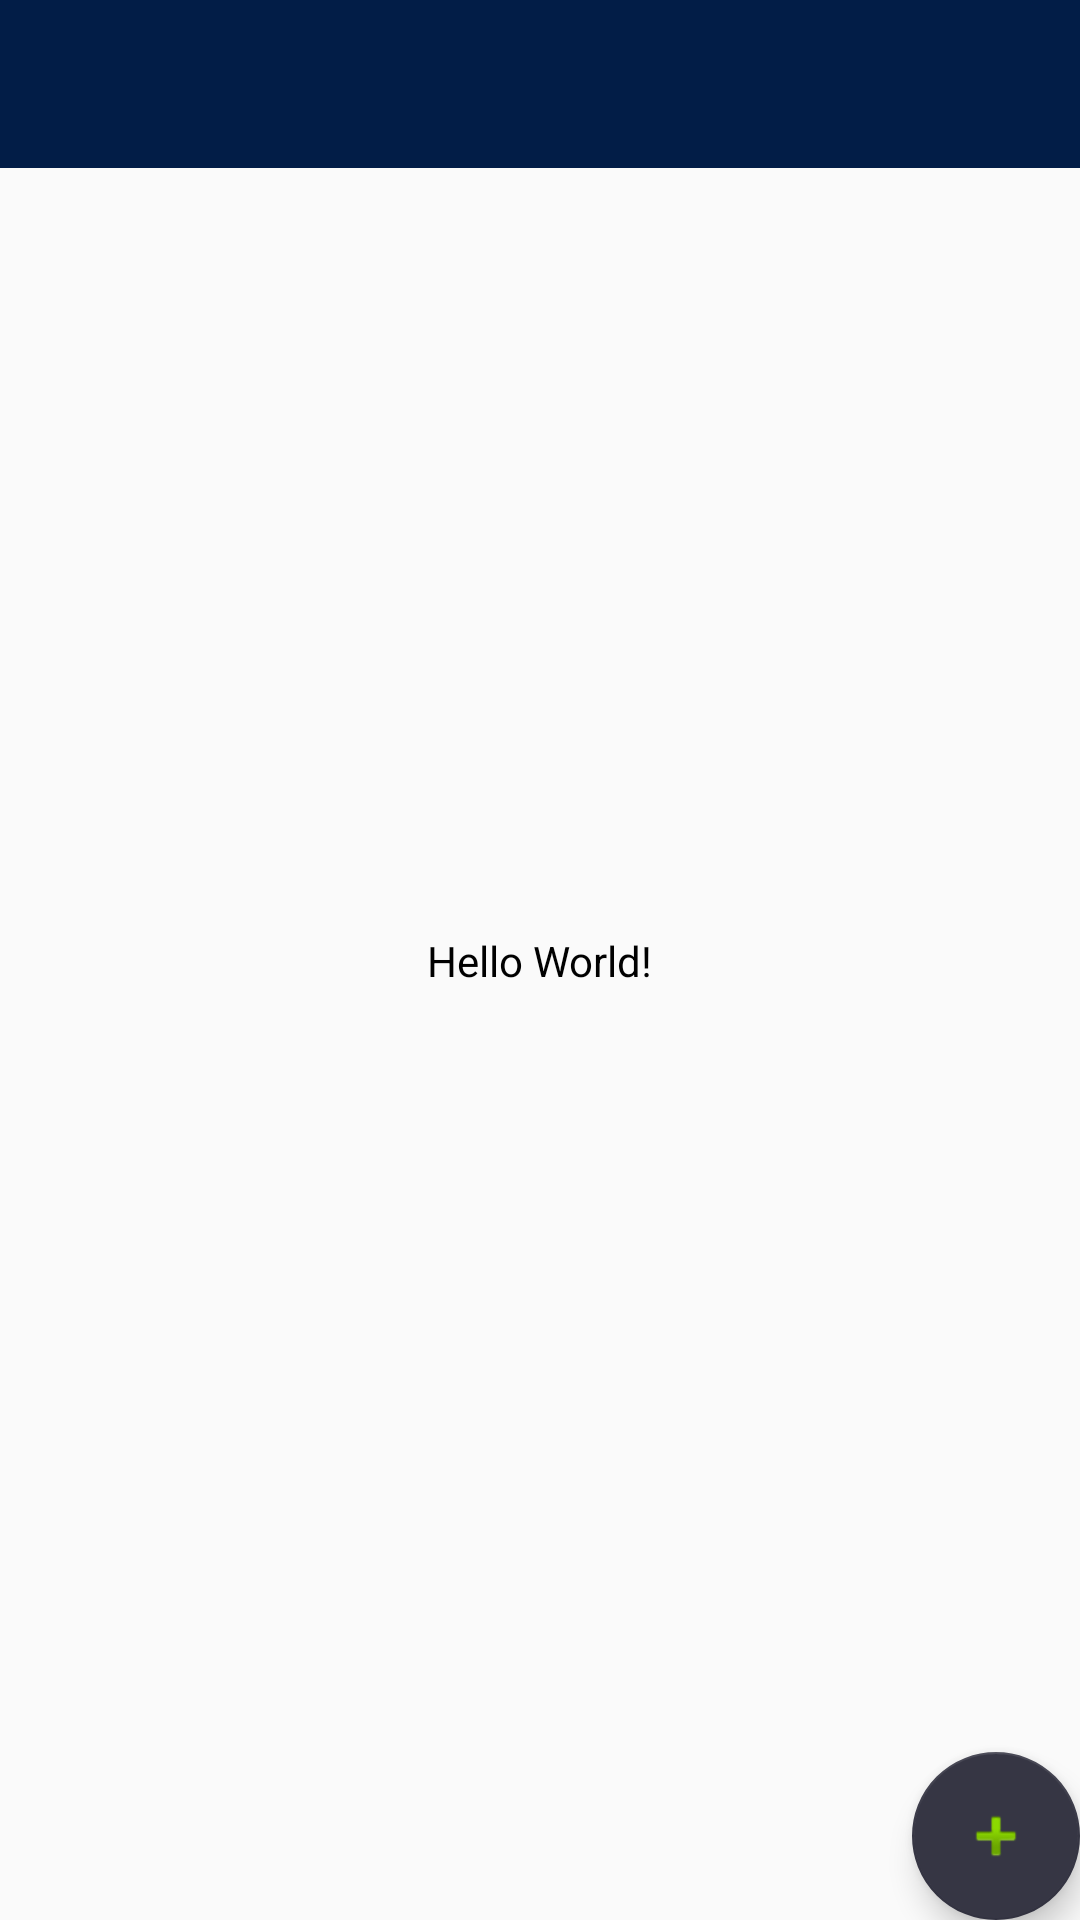

Layout XML and referenced resources for this Android screen:
<!-- AndroidManifest.xml: activity theme MaterialTheme -->
<!-- res/layout/activity_main.xml -->
<?xml version="1.0" encoding="utf-8"?>
<android.support.design.widget.CoordinatorLayout
        xmlns:android="http://schemas.android.com/apk/res/android"
        xmlns:app="http://schemas.android.com/apk/res-auto"
        xmlns:tools="http://schemas.android.com/tools"
        android:layout_width="match_parent"
        android:layout_height="match_parent"
        tools:context="com.example.phillip.taskloot.MainActivity">

    <include layout="@layout/toolbar" android:id="@+id/toolbar"/>
    <include layout="@layout/content_main" android:id="@+id/include"/>

    <android.support.design.widget.FloatingActionButton
            android:id="@+id/fab"
            android:layout_width="wrap_content"
            android:layout_height="wrap_content"
            android:layout_gravity="bottom|end"
            android:layout_margin="@dimen/fab_margin"
            app:srcCompat="@android:drawable/ic_input_add"/>

</android.support.design.widget.CoordinatorLayout>
<!-- res/layout/toolbar.xml (included above) -->
<?xml version="1.0" encoding="utf-8"?>
<android.support.v7.widget.Toolbar
        xmlns:android="http://schemas.android.com/apk/res/android"
        android:layout_width="match_parent"
        android:layout_height="wrap_content"
        xmlns:app="http://schemas.android.com/apk/res-auto"
        android:background="@color/colorPrimary"
        android:minHeight="?attr/actionBarSize"
        app:theme="@style/ToolbarTheme">


</android.support.v7.widget.Toolbar>
<!-- res/layout/content_main.xml (included above) -->
<?xml version="1.0" encoding="utf-8"?>
<android.support.constraint.ConstraintLayout
        xmlns:android="http://schemas.android.com/apk/res/android"
        xmlns:tools="http://schemas.android.com/tools"
        xmlns:app="http://schemas.android.com/apk/res-auto"
        android:layout_width="match_parent"
        android:layout_height="match_parent"
        app:layout_behavior="@string/appbar_scrolling_view_behavior"
        tools:showIn="@layout/activity_main"
        tools:context="com.example.phillip.taskloot.MainActivity">

    <TextView
            android:textColor="@color/colorPrimaryDark"
            android:layout_width="wrap_content"
            android:layout_height="wrap_content"
            android:text="Hello World!"
            app:layout_constraintBottom_toBottomOf="parent"
            app:layout_constraintLeft_toLeftOf="parent"
            app:layout_constraintRight_toRightOf="parent"
            app:layout_constraintTop_toTopOf="parent"/>

</android.support.constraint.ConstraintLayout>
<!-- resources referenced by this layout -->
<resources>
  <color name="colorPrimary">#021d47</color>
  <color name="colorPrimaryDark">#000</color>
  <style name="ToolbarTheme" parent="ThemeOverlay.AppCompat.Dark">
          <item name="android:textColorPrimary">@android:color/white</item>
          <item name="android:textColorSecondary">@android:color/white</item>
      </style>
  <style name="MaterialTheme" parent="ParentMaterialTheme">
  
      </style>
  <style name="ParentMaterialTheme" parent="Theme.AppCompat.Light.NoActionBar">
          
          <item name="colorPrimary">@color/colorPrimary</item>
          <item name="colorPrimaryDark">@color/colorPrimaryDark</item>
          <item name="colorAccent">@color/colorAccent</item>
      </style>
  <color name="colorAccent">#363644</color>
</resources>
